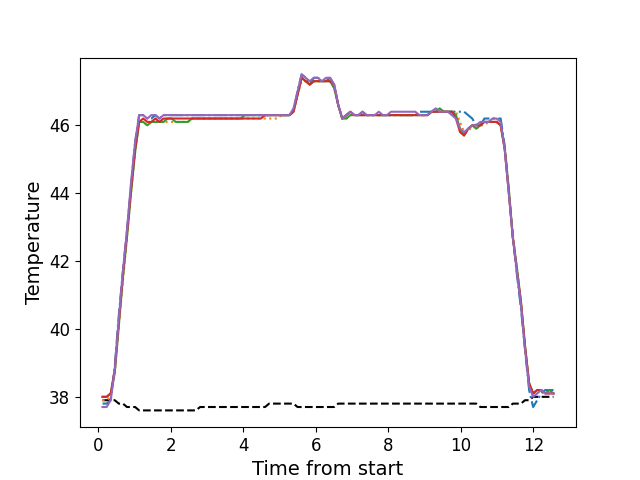

The file beside this chart, header and first rows:
, times, neutral, z1, z2, z3, z4, z5
0, 0.117, 37.9, 37.8, 37.9, 38.0, 38.0, 37.7
1, 0.23, 37.9, 37.8, 37.9, 38.0, 38.0, 37.7
2, 0.342, 37.9, 37.9, 38.0, 38.1, 38.1, 37.9
3, 0.454, 37.9, 38.9, 38.7, 38.7, 38.8, 38.8
4, 0.5655, 37.8, 40.4, 40.1, 40.1, 40.2, 40.3
5, 0.6785, 37.8, 41.7, 41.4, 41.5, 41.6, 41.7
6, 0.7906, 37.7, 42.9, 42.7, 42.7, 42.8, 42.9
7, 0.9016, 37.7, 44.2, 44.0, 44.0, 44.1, 44.3
8, 1.015, 37.7, 45.5, 45.2, 45.2, 45.3, 45.5
9, 1.127, 37.6, 46.3, 46.1, 46.1, 46.1, 46.3
10, 1.239, 37.6, 46.3, 46.1, 46.1, 46.2, 46.3
11, 1.351, 37.6, 46.2, 46.0, 46.0, 46.1, 46.2
12, 1.462, 37.6, 46.2, 46.1, 46.1, 46.1, 46.3
13, 1.574, 37.6, 46.3, 46.1, 46.1, 46.2, 46.3
14, 1.687, 37.6, 46.2, 46.1, 46.1, 46.1, 46.2
15, 1.799, 37.6, 46.3, 46.1, 46.1, 46.2, 46.3
16, 1.911, 37.6, 46.3, 46.1, 46.2, 46.2, 46.3
17, 2.023, 37.6, 46.3, 46.1, 46.2, 46.2, 46.3
18, 2.136, 37.6, 46.3, 46.1, 46.1, 46.2, 46.3
19, 2.247, 37.6, 46.3, 46.1, 46.1, 46.2, 46.3
20, 2.36, 37.6, 46.3, 46.1, 46.1, 46.2, 46.3
21, 2.472, 37.6, 46.3, 46.1, 46.1, 46.2, 46.3
22, 2.584, 37.6, 46.3, 46.2, 46.2, 46.2, 46.3
23, 2.696, 37.6, 46.3, 46.2, 46.2, 46.2, 46.3
24, 2.808, 37.7, 46.3, 46.2, 46.2, 46.2, 46.3
25, 2.919, 37.7, 46.3, 46.2, 46.2, 46.2, 46.3
26, 3.031, 37.7, 46.3, 46.2, 46.2, 46.2, 46.3
27, 3.144, 37.7, 46.3, 46.2, 46.2, 46.2, 46.3
28, 3.256, 37.7, 46.3, 46.2, 46.2, 46.2, 46.3
29, 3.368, 37.7, 46.3, 46.2, 46.2, 46.2, 46.3
30, 3.48, 37.7, 46.3, 46.2, 46.2, 46.2, 46.3
31, 3.592, 37.7, 46.3, 46.2, 46.2, 46.2, 46.3
32, 3.704, 37.7, 46.3, 46.2, 46.2, 46.2, 46.3
33, 3.816, 37.7, 46.3, 46.2, 46.2, 46.2, 46.3
34, 3.928, 37.7, 46.3, 46.2, 46.2, 46.2, 46.3
35, 4.04, 37.7, 46.3, 46.2, 46.3, 46.2, 46.3
36, 4.151, 37.7, 46.3, 46.2, 46.3, 46.2, 46.3
37, 4.263, 37.7, 46.3, 46.2, 46.3, 46.2, 46.3
38, 4.375, 37.7, 46.3, 46.2, 46.3, 46.2, 46.3
39, 4.487, 37.7, 46.3, 46.2, 46.3, 46.2, 46.3
40, 4.6, 37.7, 46.3, 46.2, 46.3, 46.3, 46.3
41, 4.712, 37.8, 46.3, 46.2, 46.3, 46.3, 46.3
42, 4.824, 37.8, 46.3, 46.2, 46.3, 46.3, 46.3
43, 4.936, 37.8, 46.3, 46.2, 46.3, 46.3, 46.3
44, 5.049, 37.8, 46.3, 46.3, 46.3, 46.3, 46.3
45, 5.16, 37.8, 46.3, 46.3, 46.3, 46.3, 46.3
46, 5.272, 37.8, 46.3, 46.3, 46.3, 46.3, 46.3
47, 5.384, 37.8, 46.4, 46.4, 46.4, 46.4, 46.5
48, 5.496, 37.7, 47.0, 46.9, 46.9, 46.9, 47.0
49, 5.609, 37.7, 47.5, 47.3, 47.4, 47.4, 47.5
50, 5.721, 37.7, 47.4, 47.3, 47.3, 47.3, 47.4
51, 5.833, 37.7, 47.2, 47.2, 47.2, 47.2, 47.3
52, 5.945, 37.7, 47.4, 47.3, 47.3, 47.3, 47.4
53, 6.057, 37.7, 47.4, 47.3, 47.3, 47.3, 47.4
54, 6.169, 37.7, 47.3, 47.3, 47.3, 47.3, 47.3
55, 6.281, 37.7, 47.3, 47.3, 47.3, 47.3, 47.4
56, 6.393, 37.7, 47.4, 47.3, 47.3, 47.3, 47.4
57, 6.505, 37.7, 47.2, 47.1, 47.1, 47.2, 47.2
58, 6.618, 37.8, 46.6, 46.6, 46.6, 46.6, 46.6
59, 6.729, 37.8, 46.2, 46.2, 46.2, 46.2, 46.2
... 52 more rows
